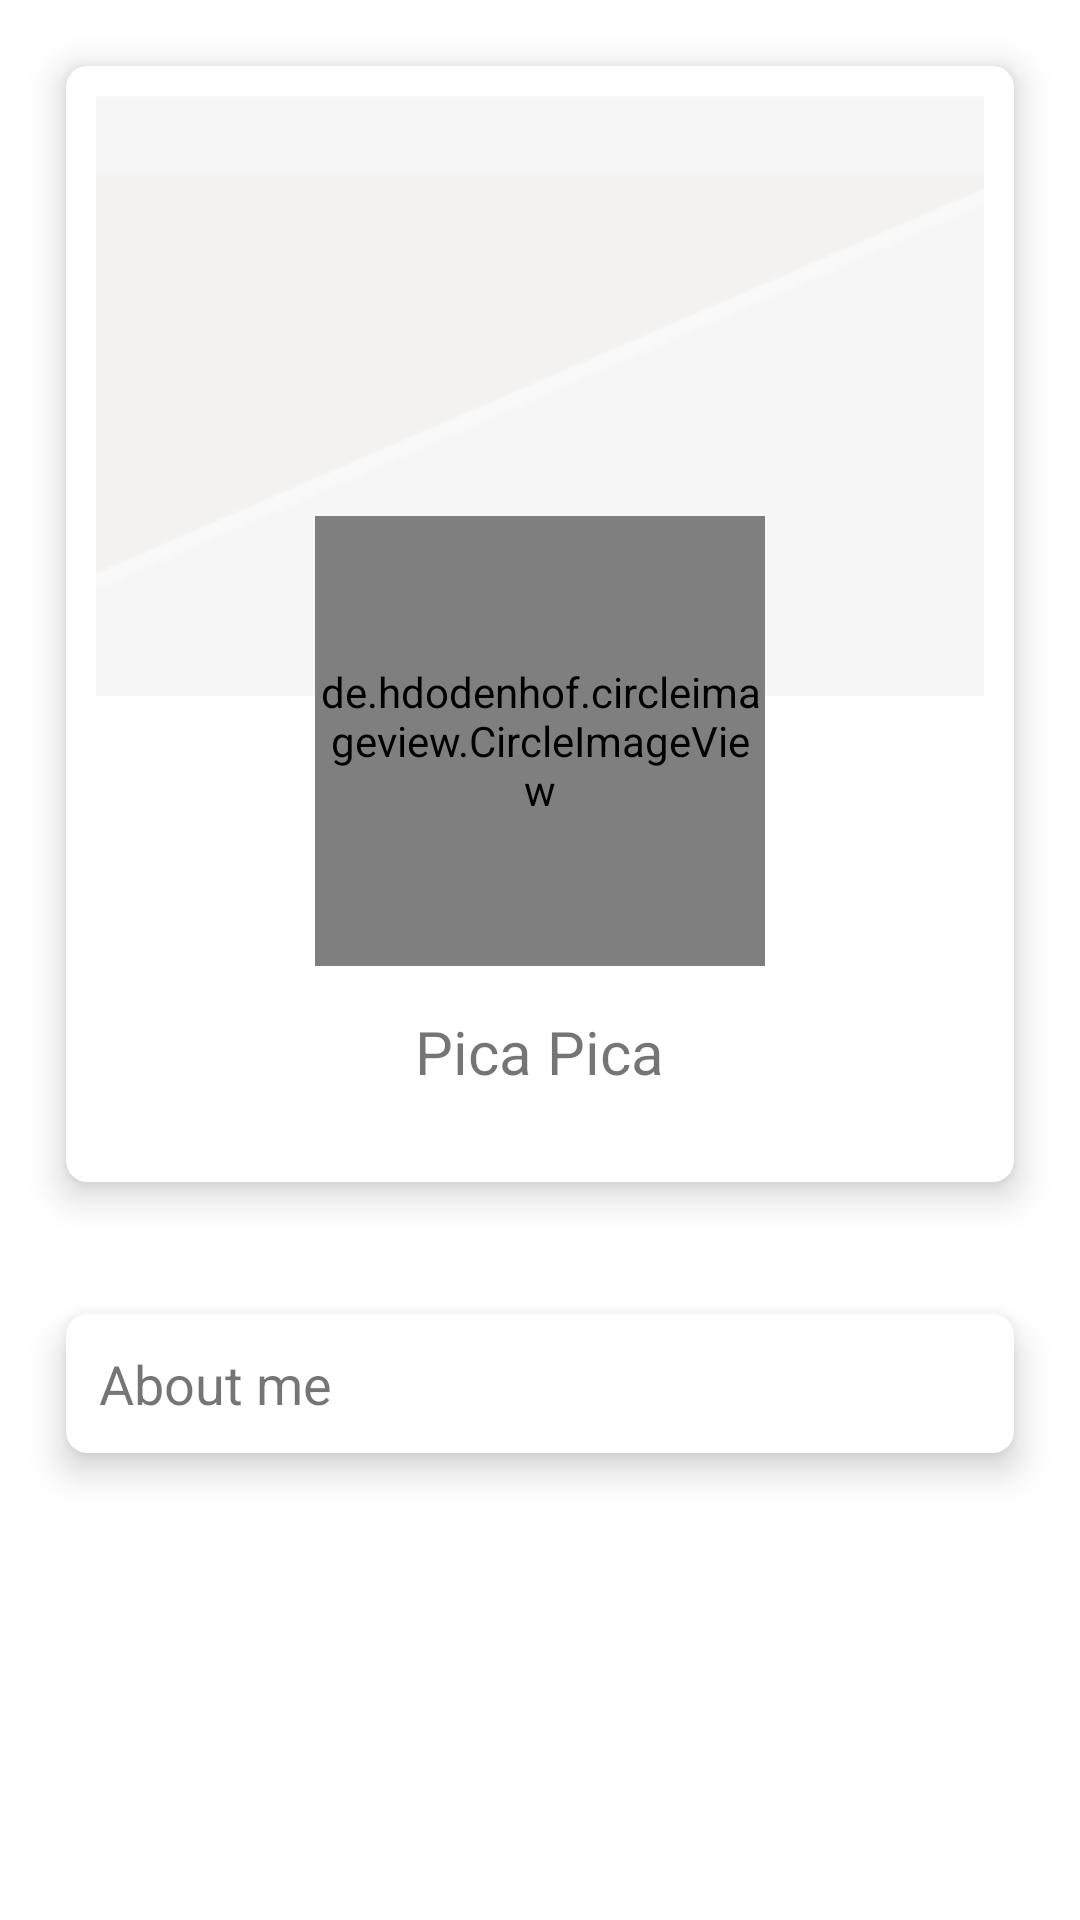

Android layout source for this screen:
<!-- AndroidManifest.xml: application theme Theme.Picapica -->
<!-- res/layout/my_profile_fragment.xml -->
<?xml version="1.0" encoding="utf-8"?>
<ScrollView xmlns:android="http://schemas.android.com/apk/res/android"
    android:layout_width="match_parent"
    android:layout_height="match_parent"
    xmlns:app="http://schemas.android.com/apk/res-auto">

<RelativeLayout
    android:layout_width="match_parent"
    android:layout_height="wrap_content">

    <androidx.cardview.widget.CardView
        android:layout_margin="22dp"
        android:id="@+id/cardView1"
        app:cardElevation="7dp"
        app:cardCornerRadius="7dp"
        android:layout_width="match_parent"
        android:layout_height="wrap_content">
        <RelativeLayout
            android:padding="10dp"
            android:layout_width="match_parent"
            android:layout_height="wrap_content">
            <ImageView
                android:id="@+id/cover_image"
                android:scaleType="centerCrop"
                android:layout_width="match_parent"
                android:layout_height="200dp"
                android:src="@drawable/cover"
                android:contentDescription="@string/app_name"
                />
            <de.hdodenhof.circleimageview.CircleImageView
                android:id="@+id/user_image"
                android:layout_width="150dp"
                android:layout_height="150dp"
                android:layout_centerHorizontal="true"
                android:layout_marginTop="140dp"
                android:src="@drawable/user"
                />
            <TextView
                android:id="@+id/user_name"
                android:textSize="20sp"
                android:layout_marginBottom="20dp"
                android:layout_marginTop="15dp"
                android:layout_centerHorizontal="true"
                android:layout_below="@id/user_image"
                android:text="@string/app_name"
                android:layout_width="wrap_content"
                android:layout_height="wrap_content" />
        </RelativeLayout>
    </androidx.cardview.widget.CardView>

    <androidx.cardview.widget.CardView
        app:cardElevation="7dp"
        app:cardCornerRadius="7dp"
        android:layout_margin="22dp"
        android:id="@+id/bottomCardviewDisplay"
        android:background="@color/colorPrimary"
        android:layout_marginTop="40dp"
        android:layout_below="@+id/cardView1"
        android:layout_width="match_parent"
        android:layout_height="wrap_content">
        <TextView
            android:id="@+id/about_me"
            android:padding="11dp"
            android:textSize="18sp"
            android:text="@string/about_me"
            android:layout_width="match_parent"
            android:layout_height="wrap_content" />
    </androidx.cardview.widget.CardView>


</RelativeLayout>

</ScrollView>
<!-- resources referenced by this layout -->
<resources>
  <color name="colorPrimary">#75FAB0B0</color>
  <color name="red_white">#BAF44336</color>
  <color name="white">#FFFFFFFF</color>
  <!-- drawable cover: png bitmap (drawable, 7369 bytes) -->
  <string name="about_me">About me</string>
  <string name="app_name">Pica Pica</string>
  <string name="sent_message">Sent message</string>
  <style name="Theme.Picapica" parent="Theme.MaterialComponents.DayNight.DarkActionBar">
          
          <item name="colorPrimary">@color/purple_500</item>
          <item name="colorPrimaryVariant">@color/purple_700</item>
          <item name="colorOnPrimary">@color/white</item>
          
          <item name="colorSecondary">@color/teal_200</item>
          <item name="colorSecondaryVariant">@color/teal_700</item>
          <item name="colorOnSecondary">@color/black</item>
          
          <item name="android:statusBarColor" tools:targetApi="l">?attr/colorPrimaryVariant</item>
          
      </style>
  <color name="purple_500">#FF6200EE</color>
  <color name="purple_700">#BAF44336</color>
  <color name="teal_200">#FF0000</color>
  <color name="teal_700">#FF018786</color>
  <color name="black">#FF000000</color>
</resources>
